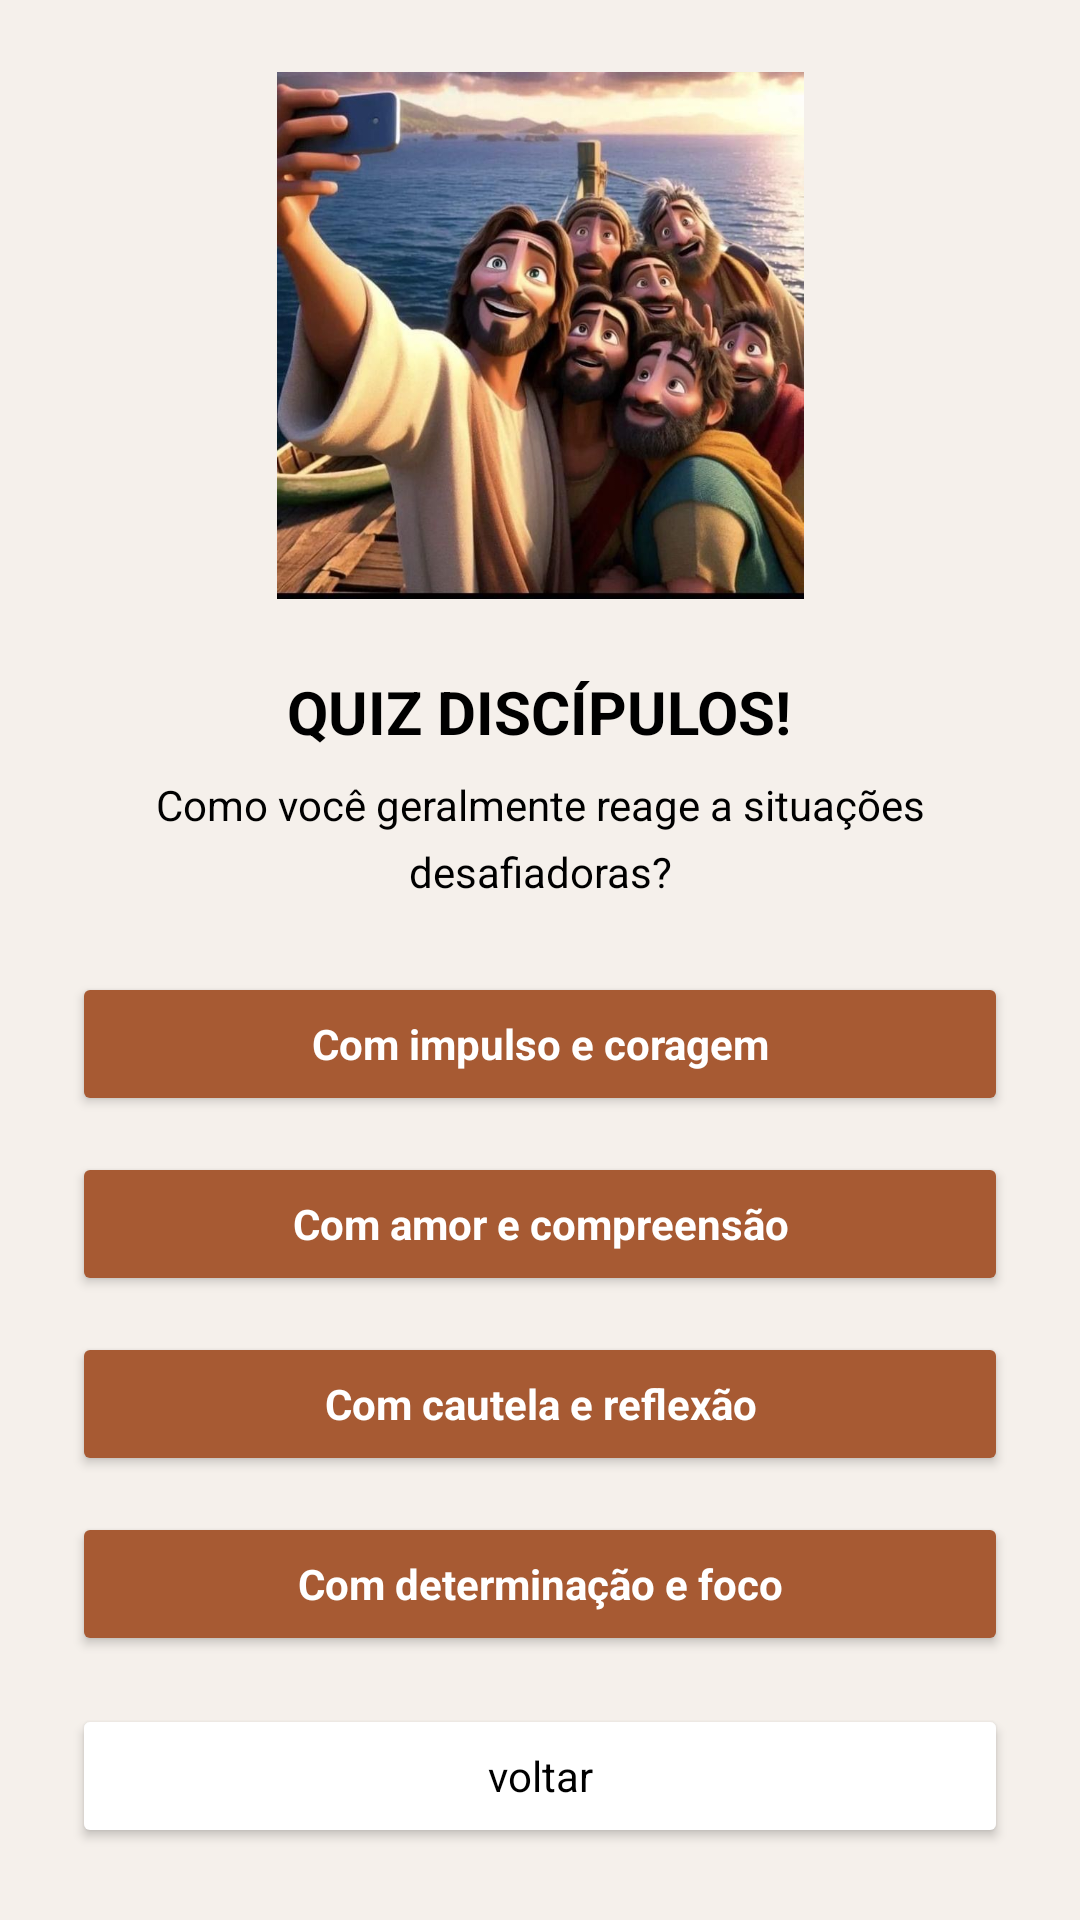

Android layout source for this screen:
<!-- AndroidManifest.xml: application theme Theme.TelaInicial -->
<!-- res/layout/quizdiscipulos.xml -->
<?xml version="1.0" encoding="utf-8"?>
<LinearLayout xmlns:android="http://schemas.android.com/apk/res/android"
    android:layout_width="match_parent"
    android:layout_height="match_parent"
    android:orientation="vertical"
    android:gravity="bottom|center_horizontal"
    android:background="#F5F0EB"
    android:padding="24dp">

    
    <ImageView
        android:id="@+id/imgDiscipulos"
        android:layout_width="match_parent"
        android:layout_height="0dp"
        android:layout_weight="1.5"
        android:src="@drawable/disc"
        android:scaleType="fitCenter"
        android:layout_marginBottom="24dp" />

    
    <TextView
        android:id="@+id/tvTituloQuiz"
        android:layout_width="wrap_content"
        android:layout_height="wrap_content"
        android:text="QUIZ DISCÍPULOS!"
        android:textSize="20sp"
        android:textColor="#000000"
        android:fontFamily="sans-serif"
        android:textStyle="bold"
        android:layout_marginBottom="8dp" />


    <TextView
        android:id="@+id/tvSubtituloQuiz"
        android:layout_width="match_parent"
        android:layout_height="wrap_content"
        android:text="Como você geralmente reage a situações desafiadoras?"
        android:textSize="14sp"
        android:lineSpacingExtra="6dp"
        android:textColor="#000000"
        android:fontFamily="sans-serif"
        android:gravity="center"
        android:layout_marginBottom="24dp" />


    <Button
        android:id="@+id/btn1"
        android:layout_width="match_parent"
        android:layout_height="wrap_content"
        android:text="Com impulso e coragem"
        android:textAllCaps="false"
        android:textColor="#FFFFFF"
        android:backgroundTint="#A75A33"
        android:fontFamily="sans-serif"
        android:textStyle="bold"
        android:layout_marginBottom="12dp" />

    <Button
        android:id="@+id/btn2"
        android:layout_width="match_parent"
        android:layout_height="wrap_content"
        android:text="Com amor e compreensão"
        android:textAllCaps="false"
        android:textColor="#FFFFFF"
        android:backgroundTint="#A75A33"
        android:fontFamily="sans-serif"
        android:textStyle="bold"
        android:layout_marginBottom="12dp" />

    <Button
        android:id="@+id/btn3"
        android:layout_width="match_parent"
        android:layout_height="wrap_content"
        android:text="Com cautela e reflexão"
        android:textAllCaps="false"
        android:textColor="#FFFFFF"
        android:backgroundTint="#A75A33"
        android:fontFamily="sans-serif"
        android:textStyle="bold"
        android:layout_marginBottom="12dp" />

    <Button
        android:id="@+id/btn4"
        android:layout_width="match_parent"
        android:layout_height="wrap_content"
        android:text="Com determinação e foco"
        android:textAllCaps="false"
        android:textColor="#FFFFFF"
        android:backgroundTint="#A75A33"
        android:fontFamily="sans-serif"
        android:textStyle="bold"
        android:layout_marginBottom="16dp" />


    <Button
        android:id="@+id/btnVoltar"
        android:layout_width="match_parent"
        android:layout_height="wrap_content"
        android:text="voltar"
        android:textAllCaps="false"
        android:fontFamily="sans-serif"
        android:textColor="#000000"
        android:backgroundTint="#FFFFFF"
        android:elevation="2dp" />
</LinearLayout>
<!-- resources referenced by this layout -->
<resources>
  <!-- drawable disc: jpg bitmap (drawable, 78793 bytes) -->
  <style name="Theme.TelaInicial" parent="Base.Theme.TelaInicial" />
  <style name="Base.Theme.TelaInicial" parent="Theme.Material3.DayNight.NoActionBar">
          
          
      </style>
</resources>
